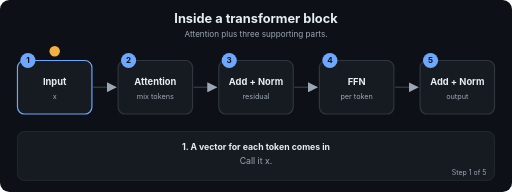
t = 0.00 s
t = 1.69 s: frame unchanged from t = 0.00 s, image omitted
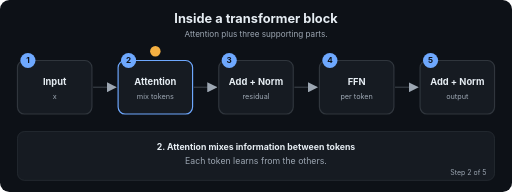
t = 3.24 s
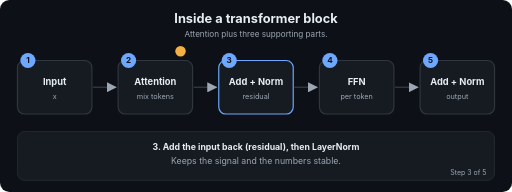
t = 5.01 s
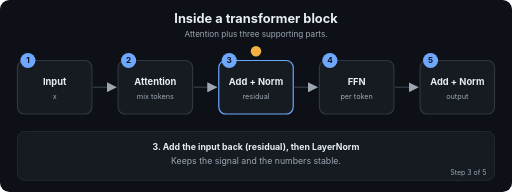
t = 6.71 s
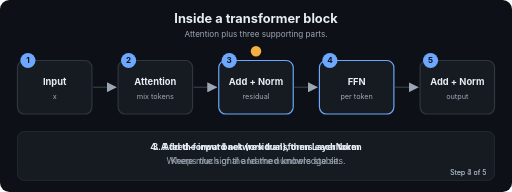
t = 7.20 s

The animated SVG that drew these frames (rendered in a browser with its animation timeline set to each time). Animation: 22 SMIL elements (animate=22); frames cover the first 7.20 s, repeats indefinitely.

<svg xmlns="http://www.w3.org/2000/svg" viewBox="0 0 880 330" width="880" height="330" role="img" aria-labelledby="t d" font-family="-apple-system,Segoe UI,Helvetica,Arial,sans-serif">
<title id="t">Inside a transformer block</title>
<desc id="d">Attention plus three supporting parts.</desc>
<defs><marker id="ah" viewBox="0 0 10 10" refX="9" refY="5" markerWidth="7" markerHeight="7" orient="auto"><path d="M0,0 L10,5 L0,10 z" fill="#9DA7B3"/></marker></defs>
<rect width="880" height="330" rx="16" fill="#0D1117"/>
<text x="440.0" y="40" font-size="22" fill="#E6EDF3" font-weight="700" text-anchor="middle">Inside a transformer block</text>
<text x="440.0" y="64" font-size="14" fill="#9DA7B3" font-weight="400" text-anchor="middle">Attention plus three supporting parts.</text>
<line x1="160" y1="150" x2="199" y2="150" stroke="#30363D" stroke-width="2.5" marker-end="url(#ah)"/>
<line x1="333" y1="150" x2="372" y2="150" stroke="#30363D" stroke-width="2.5" marker-end="url(#ah)"/>
<line x1="506" y1="150" x2="545" y2="150" stroke="#30363D" stroke-width="2.5" marker-end="url(#ah)"/>
<line x1="679" y1="150" x2="718" y2="150" stroke="#30363D" stroke-width="2.5" marker-end="url(#ah)"/>
<rect x="30" y="104" width="128" height="92" rx="12" fill="#161B22" stroke="#30363D" stroke-width="2"><animate attributeName="stroke" dur="12.0s" repeatCount="indefinite" keyTimes="0;0.2;0.212;1" values="#6EA8FE;#6EA8FE;#30363D;#30363D"/></rect>
<circle cx="48" cy="104" r="13" fill="#6EA8FE"/><text x="48" y="109" font-size="14" fill="#0D1117" font-weight="700" text-anchor="middle">1</text>
<text x="94" y="146" font-size="16" fill="#E6EDF3" font-weight="700" text-anchor="middle">Input</text>
<text x="94" y="170" font-size="12.5" fill="#9DA7B3" font-weight="400" text-anchor="middle">x</text>
<rect x="203" y="104" width="128" height="92" rx="12" fill="#161B22" stroke="#30363D" stroke-width="2"><animate attributeName="stroke" dur="12.0s" repeatCount="indefinite" keyTimes="0;0.188;0.2;0.4;0.412;1" values="#30363D;#30363D;#6EA8FE;#6EA8FE;#30363D;#30363D"/></rect>
<circle cx="221" cy="104" r="13" fill="#6EA8FE"/><text x="221" y="109" font-size="14" fill="#0D1117" font-weight="700" text-anchor="middle">2</text>
<text x="267" y="146" font-size="16" fill="#E6EDF3" font-weight="700" text-anchor="middle">Attention</text>
<text x="267" y="170" font-size="12.5" fill="#9DA7B3" font-weight="400" text-anchor="middle">mix tokens</text>
<rect x="376" y="104" width="128" height="92" rx="12" fill="#161B22" stroke="#30363D" stroke-width="2"><animate attributeName="stroke" dur="12.0s" repeatCount="indefinite" keyTimes="0;0.388;0.4;0.6;0.612;1" values="#30363D;#30363D;#6EA8FE;#6EA8FE;#30363D;#30363D"/></rect>
<circle cx="394" cy="104" r="13" fill="#6EA8FE"/><text x="394" y="109" font-size="14" fill="#0D1117" font-weight="700" text-anchor="middle">3</text>
<text x="440" y="146" font-size="16" fill="#E6EDF3" font-weight="700" text-anchor="middle">Add + Norm</text>
<text x="440" y="170" font-size="12.5" fill="#9DA7B3" font-weight="400" text-anchor="middle">residual</text>
<rect x="549" y="104" width="128" height="92" rx="12" fill="#161B22" stroke="#30363D" stroke-width="2"><animate attributeName="stroke" dur="12.0s" repeatCount="indefinite" keyTimes="0;0.588;0.6;0.8;0.812;1" values="#30363D;#30363D;#6EA8FE;#6EA8FE;#30363D;#30363D"/></rect>
<circle cx="567" cy="104" r="13" fill="#6EA8FE"/><text x="567" y="109" font-size="14" fill="#0D1117" font-weight="700" text-anchor="middle">4</text>
<text x="613" y="146" font-size="16" fill="#E6EDF3" font-weight="700" text-anchor="middle">FFN</text>
<text x="613" y="170" font-size="12.5" fill="#9DA7B3" font-weight="400" text-anchor="middle">per token</text>
<rect x="722" y="104" width="128" height="92" rx="12" fill="#161B22" stroke="#30363D" stroke-width="2"><animate attributeName="stroke" dur="12.0s" repeatCount="indefinite" keyTimes="0;0.788;0.8;1.0" values="#30363D;#30363D;#6EA8FE;#6EA8FE"/></rect>
<circle cx="740" cy="104" r="13" fill="#6EA8FE"/><text x="740" y="109" font-size="14" fill="#0D1117" font-weight="700" text-anchor="middle">5</text>
<text x="786" y="146" font-size="16" fill="#E6EDF3" font-weight="700" text-anchor="middle">Add + Norm</text>
<text x="786" y="170" font-size="12.5" fill="#9DA7B3" font-weight="400" text-anchor="middle">output</text>
<circle r="9" fill="#F5B042" cx="94" cy="88"><animate attributeName="cx" dur="12.0s" repeatCount="indefinite" keyTimes="0.0;0.01;0.2;0.27;0.4;0.47;0.6;0.67;0.8;0.87;1.0" values="94;94;94;267;267;440;440;613;613;786;786"/><animate attributeName="cy" dur="12.0s" repeatCount="indefinite" keyTimes="0.0;0.01;0.2;0.27;0.4;0.47;0.6;0.67;0.8;0.87;1.0" values="88;88;88;88;88;88;88;88;88;88;88"/></circle>
<rect x="30" y="226" width="820" height="84" rx="12" fill="#161B22" stroke="#30363D"/>
<text x="440.0" y="258" font-size="15" fill="#E6EDF3" font-weight="700" text-anchor="middle" opacity="0">1. A vector for each token comes in<animate attributeName="opacity" dur="12.0s" repeatCount="indefinite" keyTimes="0;0.2;0.212;1" values="1;1;0;0"/></text>
<text x="440.0" y="282" font-size="15" fill="#9DA7B3" font-weight="400" text-anchor="middle" opacity="0">Call it x.<animate attributeName="opacity" dur="12.0s" repeatCount="indefinite" keyTimes="0;0.2;0.212;1" values="1;1;0;0"/></text>
<text x="836" y="300" font-size="12" fill="#9DA7B3" text-anchor="end" opacity="0">Step 1 of 5<animate attributeName="opacity" dur="12.0s" repeatCount="indefinite" keyTimes="0;0.2;0.212;1" values="1;1;0;0"/></text>
<text x="440.0" y="258" font-size="15" fill="#E6EDF3" font-weight="700" text-anchor="middle" opacity="0">2. Attention mixes information between tokens<animate attributeName="opacity" dur="12.0s" repeatCount="indefinite" keyTimes="0;0.188;0.2;0.4;0.412;1" values="0;0;1;1;0;0"/></text>
<text x="440.0" y="282" font-size="15" fill="#9DA7B3" font-weight="400" text-anchor="middle" opacity="0">Each token learns from the others.<animate attributeName="opacity" dur="12.0s" repeatCount="indefinite" keyTimes="0;0.188;0.2;0.4;0.412;1" values="0;0;1;1;0;0"/></text>
<text x="836" y="300" font-size="12" fill="#9DA7B3" text-anchor="end" opacity="0">Step 2 of 5<animate attributeName="opacity" dur="12.0s" repeatCount="indefinite" keyTimes="0;0.188;0.2;0.4;0.412;1" values="0;0;1;1;0;0"/></text>
<text x="440.0" y="258" font-size="15" fill="#E6EDF3" font-weight="700" text-anchor="middle" opacity="0">3. Add the input back (residual), then LayerNorm<animate attributeName="opacity" dur="12.0s" repeatCount="indefinite" keyTimes="0;0.388;0.4;0.6;0.612;1" values="0;0;1;1;0;0"/></text>
<text x="440.0" y="282" font-size="15" fill="#9DA7B3" font-weight="400" text-anchor="middle" opacity="0">Keeps the signal and the numbers stable.<animate attributeName="opacity" dur="12.0s" repeatCount="indefinite" keyTimes="0;0.388;0.4;0.6;0.612;1" values="0;0;1;1;0;0"/></text>
<text x="836" y="300" font-size="12" fill="#9DA7B3" text-anchor="end" opacity="0">Step 3 of 5<animate attributeName="opacity" dur="12.0s" repeatCount="indefinite" keyTimes="0;0.388;0.4;0.6;0.612;1" values="0;0;1;1;0;0"/></text>
<text x="440.0" y="258" font-size="15" fill="#E6EDF3" font-weight="700" text-anchor="middle" opacity="0">4. A feed-forward network transforms each token<animate attributeName="opacity" dur="12.0s" repeatCount="indefinite" keyTimes="0;0.588;0.6;0.8;0.812;1" values="0;0;1;1;0;0"/></text>
<text x="440.0" y="282" font-size="15" fill="#9DA7B3" font-weight="400" text-anchor="middle" opacity="0">Where much of the learned knowledge sits.<animate attributeName="opacity" dur="12.0s" repeatCount="indefinite" keyTimes="0;0.588;0.6;0.8;0.812;1" values="0;0;1;1;0;0"/></text>
<text x="836" y="300" font-size="12" fill="#9DA7B3" text-anchor="end" opacity="0">Step 4 of 5<animate attributeName="opacity" dur="12.0s" repeatCount="indefinite" keyTimes="0;0.588;0.6;0.8;0.812;1" values="0;0;1;1;0;0"/></text>
<text x="440.0" y="258" font-size="15" fill="#E6EDF3" font-weight="700" text-anchor="middle" opacity="0">5. Add and normalise again, then pass it on<animate attributeName="opacity" dur="12.0s" repeatCount="indefinite" keyTimes="0;0.788;0.8;1.0" values="0;0;1;1"/></text>
<text x="440.0" y="282" font-size="15" fill="#9DA7B3" font-weight="400" text-anchor="middle" opacity="0">The next block does the same.<animate attributeName="opacity" dur="12.0s" repeatCount="indefinite" keyTimes="0;0.788;0.8;1.0" values="0;0;1;1"/></text>
<text x="836" y="300" font-size="12" fill="#9DA7B3" text-anchor="end" opacity="0">Step 5 of 5<animate attributeName="opacity" dur="12.0s" repeatCount="indefinite" keyTimes="0;0.788;0.8;1.0" values="0;0;1;1"/></text>
</svg>
